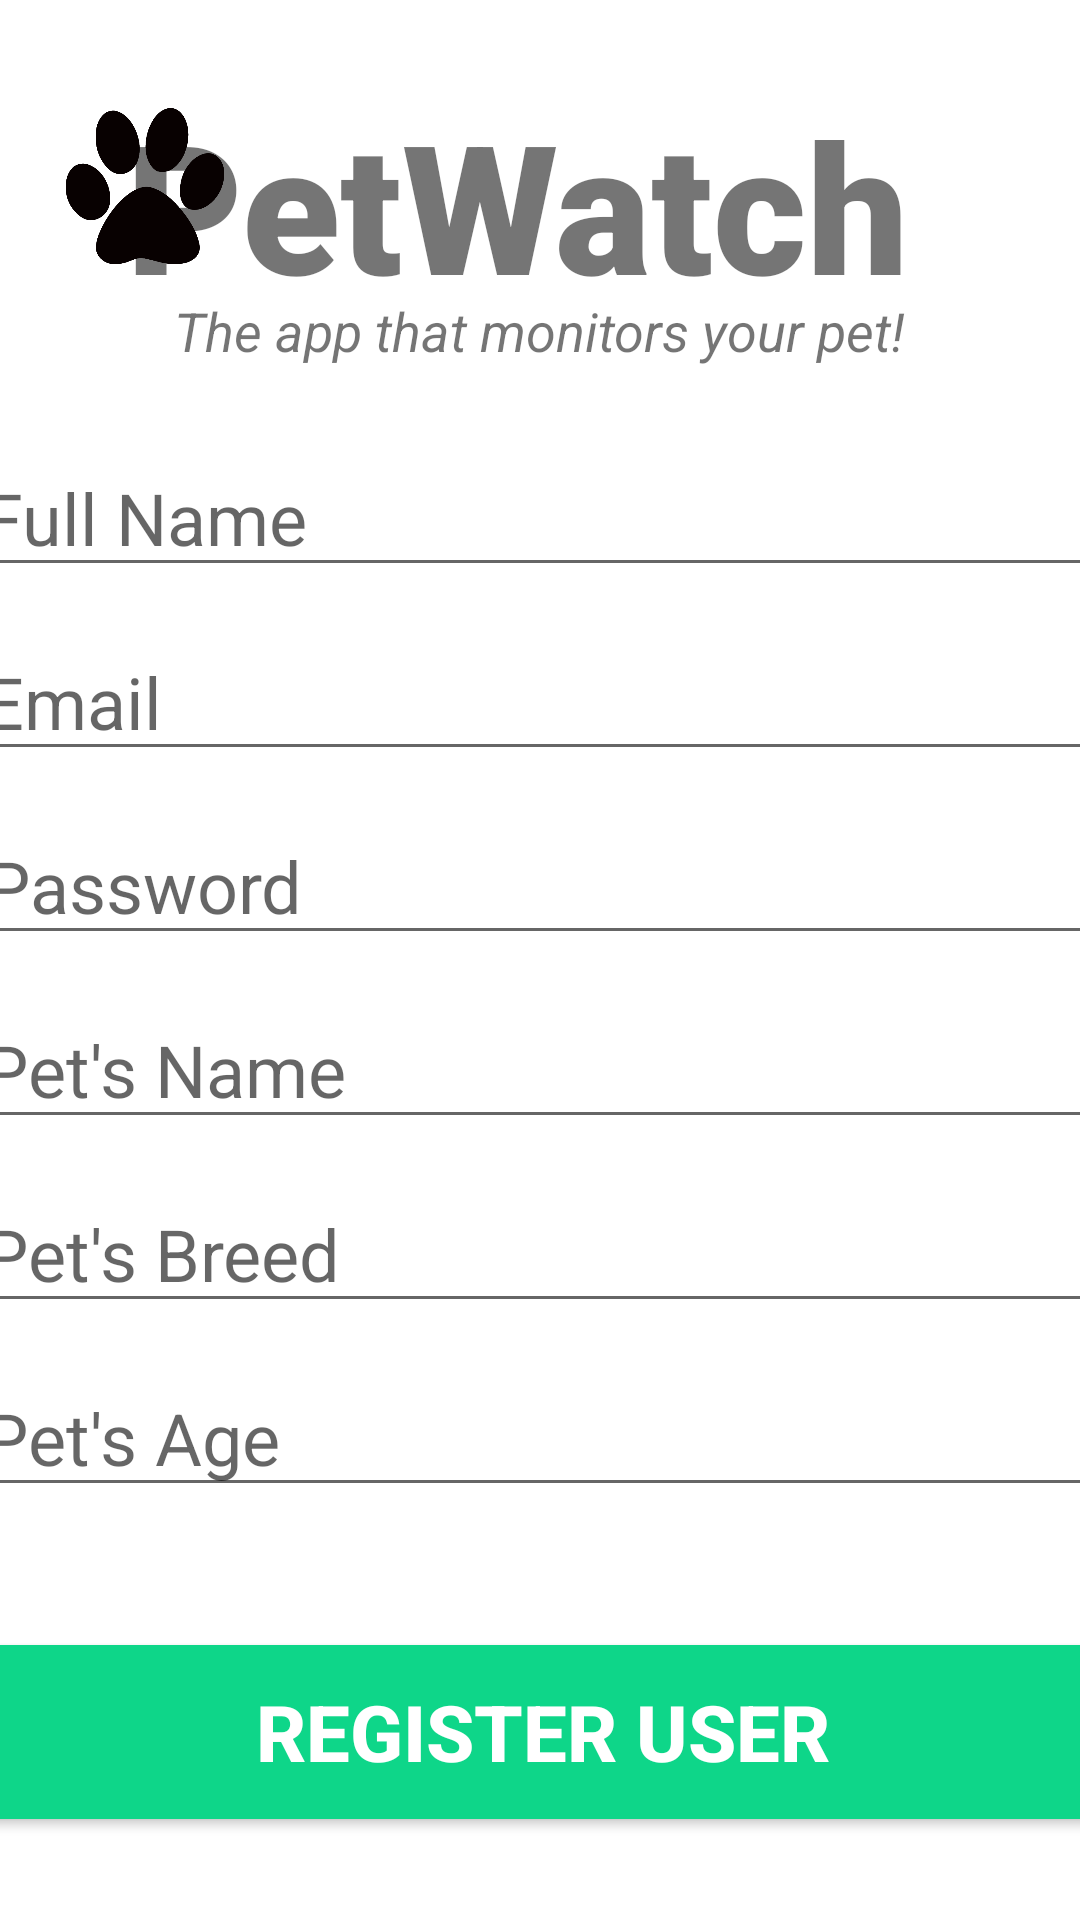

Here is an Android app screen rendered from its layout file. Give the layout XML and the strings, colors and styles it references.
<!-- AndroidManifest.xml: application theme Theme.MyApplication -->
<!-- res/layout/activity_register_user.xml -->
<?xml version="1.0" encoding="utf-8"?>
<androidx.constraintlayout.widget.ConstraintLayout xmlns:android="http://schemas.android.com/apk/res/android"
    xmlns:app="http://schemas.android.com/apk/res-auto"
    xmlns:tools="http://schemas.android.com/tools"
    android:layout_width="match_parent"
    android:layout_height="match_parent"
    tools:context=".RegisterUser">

    <TextView
        android:id="@+id/tvDescription"
        android:layout_width="wrap_content"
        android:layout_height="wrap_content"
        android:layout_marginTop="4dp"
        android:gravity="center_horizontal"
        android:text="The app that monitors your pet!"
        android:textAlignment="center"
        android:textSize="18sp"
        android:textStyle="italic"
        app:layout_constraintEnd_toEndOf="parent"
        app:layout_constraintHorizontal_bias="0.497"
        app:layout_constraintStart_toStartOf="parent"
        app:layout_constraintTop_toBottomOf="@+id/tvPetWatch" />

    <EditText
        android:id="@+id/fullName"
        android:layout_width="380dp"
        android:layout_height="wrap_content"
        android:layout_marginTop="24dp"
        android:ems="10"
        android:hint="Full Name"
        android:inputType="text"
        android:textSize="24sp"
        app:layout_constraintEnd_toEndOf="parent"
        app:layout_constraintStart_toStartOf="parent"
        app:layout_constraintTop_toBottomOf="@+id/tvDescription" />

    <EditText
        android:id="@+id/petBreed"
        android:layout_width="380dp"
        android:layout_height="wrap_content"
        android:layout_marginTop="12dp"
        android:ems="10"
        android:hint="Pet's Breed"
        android:inputType="text"
        android:textSize="24sp"
        app:layout_constraintEnd_toEndOf="parent"
        app:layout_constraintHorizontal_bias="0.516"
        app:layout_constraintStart_toStartOf="parent"
        app:layout_constraintTop_toBottomOf="@+id/petName" />

    <EditText
        android:id="@+id/email"
        android:layout_width="380dp"
        android:layout_height="wrap_content"
        android:layout_marginTop="12dp"
        android:ems="10"
        android:hint="Email"
        android:inputType="text"
        android:textSize="24sp"
        app:layout_constraintEnd_toEndOf="parent"
        app:layout_constraintHorizontal_bias="0.516"
        app:layout_constraintStart_toStartOf="parent"
        app:layout_constraintTop_toBottomOf="@+id/fullName" />

    <Button
        android:id="@+id/registerUser"
        android:layout_width="380dp"
        android:layout_height="70dp"
        android:layout_marginTop="40dp"
        android:backgroundTint="#0ED689"
        android:text="Register User"
        android:textColor="#ffffff"
        android:textSize="26sp"
        android:textStyle="bold"
        app:layout_constraintBottom_toBottomOf="parent"
        app:layout_constraintEnd_toEndOf="parent"
        app:layout_constraintHorizontal_bias="0.483"
        app:layout_constraintStart_toStartOf="parent"
        app:layout_constraintTop_toBottomOf="@+id/petAge"
        app:layout_constraintVertical_bias="0.0" />

    <EditText
        android:id="@+id/petName"
        android:layout_width="380dp"
        android:layout_height="wrap_content"
        android:layout_marginTop="12dp"
        android:ems="10"
        android:hint="Pet's Name"
        android:inputType="text"
        android:textSize="24sp"
        app:layout_constraintEnd_toEndOf="parent"
        app:layout_constraintHorizontal_bias="0.516"
        app:layout_constraintStart_toStartOf="parent"
        app:layout_constraintTop_toBottomOf="@+id/password" />

    <EditText
        android:id="@+id/petAge"
        android:layout_width="380dp"
        android:layout_height="wrap_content"
        android:layout_marginTop="12dp"
        android:ems="10"
        android:hint="Pet's Age"
        android:inputType="text"
        android:textSize="24sp"
        app:layout_constraintEnd_toEndOf="parent"
        app:layout_constraintHorizontal_bias="0.516"
        app:layout_constraintStart_toStartOf="parent"
        app:layout_constraintTop_toBottomOf="@+id/petBreed" />

    <EditText
        android:id="@+id/password"
        android:layout_width="380dp"
        android:layout_height="wrap_content"
        android:layout_marginTop="12dp"
        android:ems="10"
        android:hint="Password"
        android:inputType="textPassword"
        android:textAppearance="@style/TextAppearance.AppCompat.Body1"
        android:textSize="24sp"
        app:layout_constraintEnd_toEndOf="parent"
        app:layout_constraintHorizontal_bias="0.483"
        app:layout_constraintStart_toStartOf="parent"
        app:layout_constraintTop_toBottomOf="@+id/email" />

    <ProgressBar
        android:id="@+id/progressBar2"
        style="?android:attr/progressBarStyleLarge"
        android:visibility="invisible"
        android:layout_width="wrap_content"
        android:layout_height="wrap_content"
        app:layout_constraintBottom_toBottomOf="parent"
        app:layout_constraintEnd_toEndOf="parent"
        app:layout_constraintStart_toStartOf="parent"
        app:layout_constraintTop_toTopOf="parent" />

    <TextView
        android:id="@+id/tvPetWatch"
        android:layout_width="352dp"
        android:layout_height="66dp"
        android:layout_marginTop="28dp"
        android:layout_marginEnd="12dp"
        android:layout_marginRight="12dp"
        android:fontFamily="sans-serif-black"
        android:gravity="center_horizontal"
        android:text="PetWatch"
        android:textAlignment="center"
        android:textSize="60sp"
        android:textStyle="bold"
        app:layout_constraintEnd_toEndOf="parent"
        app:layout_constraintTop_toTopOf="parent" />

    <ImageView
        android:id="@+id/imageView2"
        android:layout_width="70dp"
        android:layout_height="52dp"
        app:layout_constraintBottom_toBottomOf="parent"
        app:layout_constraintEnd_toEndOf="parent"
        app:layout_constraintHorizontal_bias="0.046"
        app:layout_constraintStart_toStartOf="parent"
        app:layout_constraintTop_toTopOf="parent"
        app:layout_constraintVertical_bias="0.061"
        app:srcCompat="@drawable/paw" />


</androidx.constraintlayout.widget.ConstraintLayout>
<!-- resources referenced by this layout -->
<resources>
  <!-- drawable paw: png bitmap (drawable-v24, 18894 bytes) -->
  <style name="Theme.MyApplication" parent="Theme.MaterialComponents.DayNight.NoActionBar">
          
          <item name="colorPrimary">@color/blue_1B5</item>
          <item name="colorOnPrimary">@color/white</item>
          
          <item name="colorSecondary">@color/teal_200</item>
          <item name="colorSecondaryVariant">@color/teal_700</item>
          <item name="colorOnSecondary">@color/black</item>
          
          <item name="android:statusBarColor" tools:targetApi="l">?attr/colorPrimary</item>
          
      </style>
  <color name="blue_1B5">#3F51B5</color>
  <color name="white">#FFFFFFFF</color>
  <color name="teal_200">#FF03DAC5</color>
  <color name="teal_700">#FF018786</color>
  <color name="black">#FF000000</color>
</resources>
